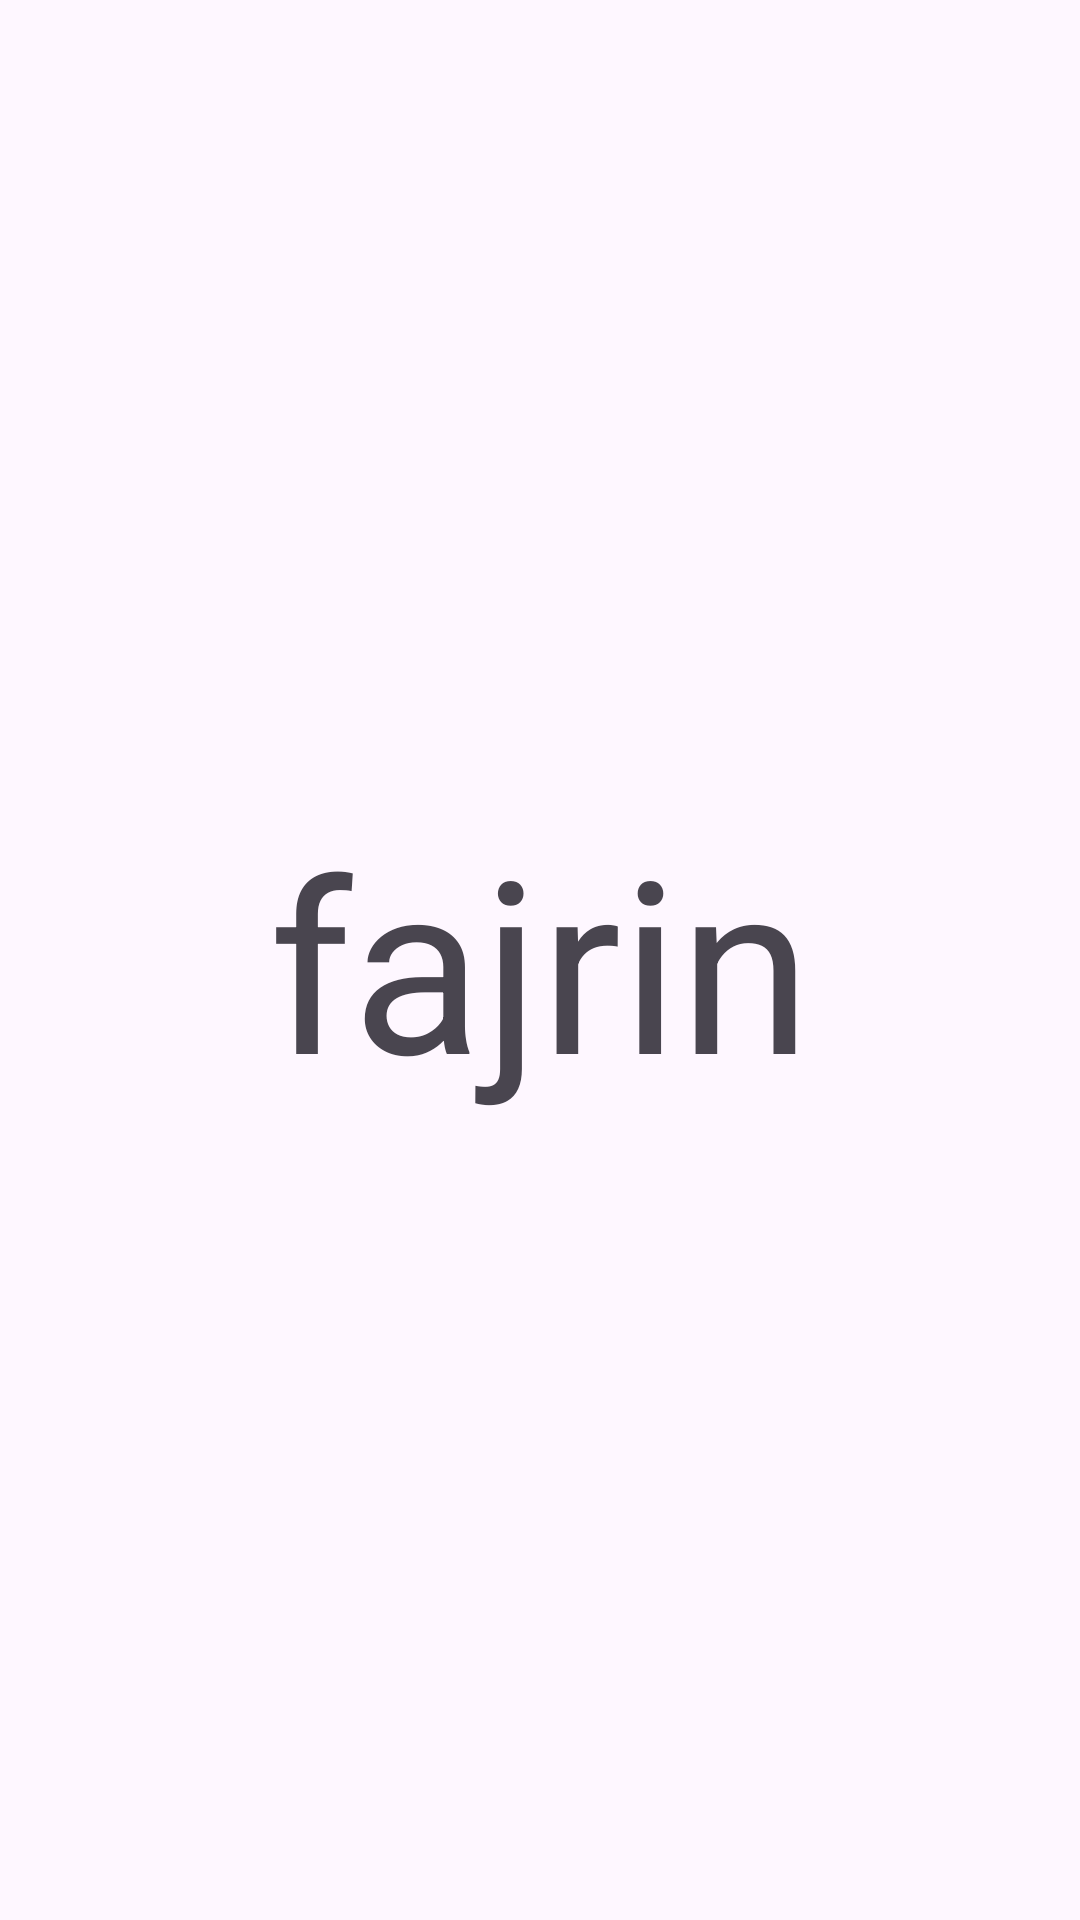

This screen was rendered from an Android layout file. Write that file and the resources it references.
<!-- AndroidManifest.xml: application theme Theme.BitesHub -->
<!-- res/layout/activity_add_story.xml -->
<?xml version="1.0" encoding="utf-8"?>
<androidx.constraintlayout.widget.ConstraintLayout xmlns:android="http://schemas.android.com/apk/res/android"
    xmlns:app="http://schemas.android.com/apk/res-auto"
    xmlns:tools="http://schemas.android.com/tools"
    android:layout_width="match_parent"
    android:layout_height="match_parent"
    tools:context=".addStory">

    <TextView
        android:layout_width="match_parent"
        android:layout_height="match_parent"
        android:gravity="center"
        android:textSize="80dp"
        android:text="fajrin"/>


</androidx.constraintlayout.widget.ConstraintLayout>
<!-- resources referenced by this layout -->
<resources>
  <style name="Theme.BitesHub" parent="Base.Theme.BitesHub" />
  <style name="Base.Theme.BitesHub" parent="Theme.Material3.DayNight.NoActionBar">
          
          
      </style>
</resources>
